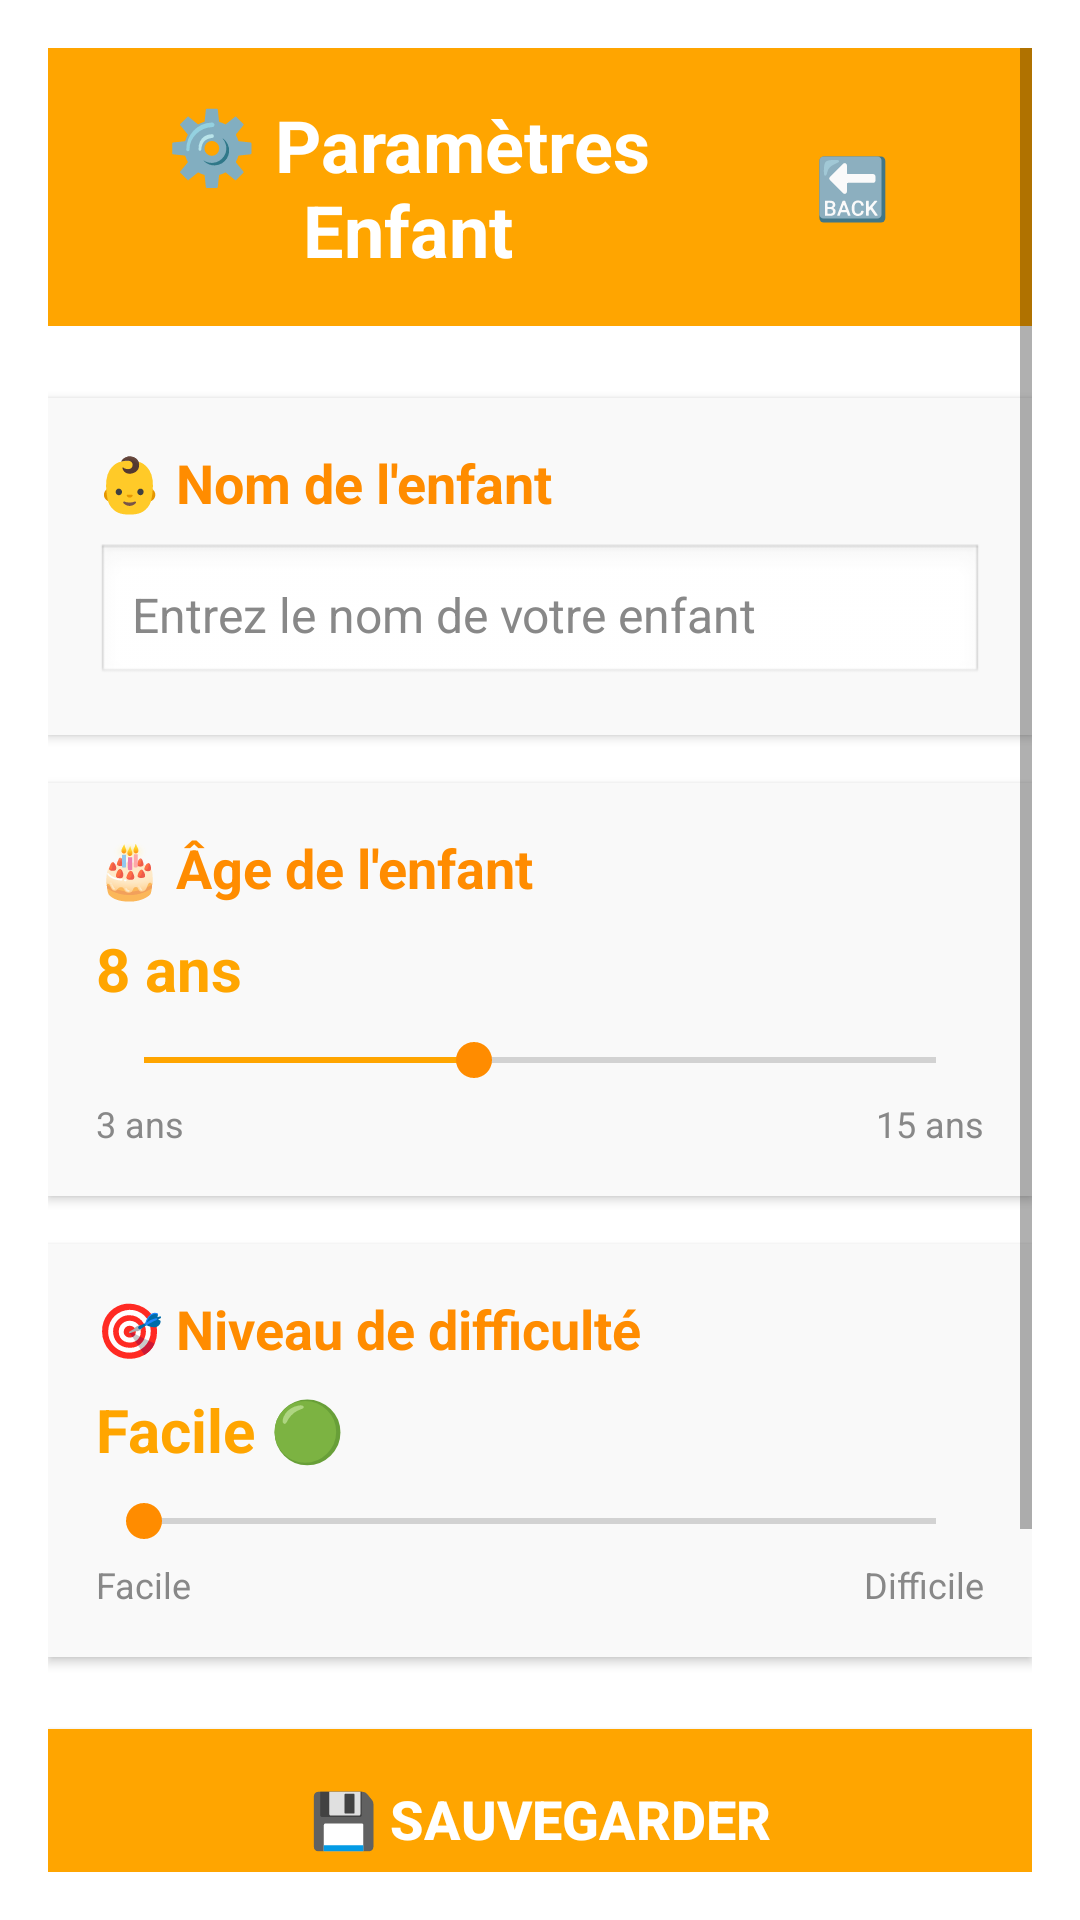

Write the Android layout XML for this screen, with the resource values it uses.
<!-- AndroidManifest.xml: activity theme Theme.Projet -->
<!-- res/layout/activity_settings.xml -->
<?xml version="1.0" encoding="utf-8"?>
<ScrollView xmlns:android="http://schemas.android.com/apk/res/android"
    android:layout_width="match_parent"
    android:layout_height="match_parent"
    android:background="#FFFFFF"
    android:padding="16dp">

    <LinearLayout
        android:layout_width="match_parent"
        android:layout_height="wrap_content"
        android:orientation="vertical">

        
        <LinearLayout
            android:layout_width="match_parent"
            android:layout_height="wrap_content"
            android:orientation="horizontal"
            android:gravity="center_vertical"
            android:background="#FFA500"
            android:padding="16dp"
            android:layout_marginBottom="24dp">

            <TextView
                android:layout_width="0dp"
                android:layout_height="wrap_content"
                android:layout_weight="1"
                android:text="⚙️ Paramètres Enfant"
                android:textSize="24sp"
                android:textStyle="bold"
                android:textColor="#FFFFFF"
                android:gravity="center" />

            <Button
                android:id="@+id/backButton"
                android:layout_width="wrap_content"
                android:layout_height="wrap_content"
                android:text="🔙"
                android:textSize="20sp"
                android:background="@null"
                android:textColor="#FFFFFF"
                android:padding="8dp" />

        </LinearLayout>

        
        <LinearLayout
            android:layout_width="match_parent"
            android:layout_height="wrap_content"
            android:orientation="vertical"
            android:background="#F9F9F9"
            android:padding="16dp"
            android:layout_marginBottom="16dp"
            android:elevation="2dp">

            <TextView
                android:layout_width="wrap_content"
                android:layout_height="wrap_content"
                android:text="👶 Nom de l'enfant"
                android:textSize="18sp"
                android:textStyle="bold"
                android:textColor="#FF8C00"
                android:layout_marginBottom="8dp" />

            <EditText
                android:id="@+id/childNameEditText"
                android:layout_width="match_parent"
                android:layout_height="wrap_content"
                android:hint="Entrez le nom de votre enfant"
                android:background="@android:drawable/edit_text"
                android:padding="12dp"
                android:textSize="16sp"
                android:textColor="#000000"
                android:textColorHint="#888888" />

        </LinearLayout>

        
        <LinearLayout
            android:layout_width="match_parent"
            android:layout_height="wrap_content"
            android:orientation="vertical"
            android:background="#F9F9F9"
            android:padding="16dp"
            android:layout_marginBottom="16dp"
            android:elevation="2dp">

            <TextView
                android:layout_width="wrap_content"
                android:layout_height="wrap_content"
                android:text="🎂 Âge de l'enfant"
                android:textSize="18sp"
                android:textStyle="bold"
                android:textColor="#FF8C00"
                android:layout_marginBottom="8dp" />

            <TextView
                android:id="@+id/ageValueTextView"
                android:layout_width="wrap_content"
                android:layout_height="wrap_content"
                android:text="8 ans"
                android:textSize="20sp"
                android:textStyle="bold"
                android:textColor="#FFA500"
                android:layout_marginBottom="8dp" />

            <SeekBar
                android:id="@+id/ageSeekBar"
                android:layout_width="match_parent"
                android:layout_height="wrap_content"
                android:max="12"
                android:progress="5"
                android:progressTint="#FFA500"
                android:thumbTint="#FF8C00" />

            <LinearLayout
                android:layout_width="match_parent"
                android:layout_height="wrap_content"
                android:orientation="horizontal"
                android:layout_marginTop="4dp">

                <TextView
                    android:layout_width="0dp"
                    android:layout_height="wrap_content"
                    android:layout_weight="1"
                    android:text="3 ans"
                    android:textSize="12sp"
                    android:textColor="#888888"
                    android:gravity="start" />

                <TextView
                    android:layout_width="0dp"
                    android:layout_height="wrap_content"
                    android:layout_weight="1"
                    android:text="15 ans"
                    android:textSize="12sp"
                    android:textColor="#888888"
                    android:gravity="end" />

            </LinearLayout>

        </LinearLayout>

        
        <LinearLayout
            android:layout_width="match_parent"
            android:layout_height="wrap_content"
            android:orientation="vertical"
            android:background="#F9F9F9"
            android:padding="16dp"
            android:layout_marginBottom="24dp"
            android:elevation="2dp">

            <TextView
                android:layout_width="wrap_content"
                android:layout_height="wrap_content"
                android:text="🎯 Niveau de difficulté"
                android:textSize="18sp"
                android:textStyle="bold"
                android:textColor="#FF8C00"
                android:layout_marginBottom="8dp" />

            <TextView
                android:id="@+id/difficultyValueTextView"
                android:layout_width="wrap_content"
                android:layout_height="wrap_content"
                android:text="Facile 🟢"
                android:textSize="20sp"
                android:textStyle="bold"
                android:textColor="#FFA500"
                android:layout_marginBottom="8dp" />

            <SeekBar
                android:id="@+id/difficultySeekBar"
                android:layout_width="match_parent"
                android:layout_height="wrap_content"
                android:max="2"
                android:progress="0"
                android:progressTint="#FFA500"
                android:thumbTint="#FF8C00" />

            <LinearLayout
                android:layout_width="match_parent"
                android:layout_height="wrap_content"
                android:orientation="horizontal"
                android:layout_marginTop="4dp">

                <TextView
                    android:layout_width="0dp"
                    android:layout_height="wrap_content"
                    android:layout_weight="1"
                    android:text="Facile"
                    android:textSize="12sp"
                    android:textColor="#888888"
                    android:gravity="start" />

                <TextView
                    android:layout_width="0dp"
                    android:layout_height="wrap_content"
                    android:layout_weight="1"
                    android:text="Difficile"
                    android:textSize="12sp"
                    android:textColor="#888888"
                    android:gravity="end" />

            </LinearLayout>

        </LinearLayout>

        
        <Button
            android:id="@+id/saveButton"
            android:layout_width="match_parent"
            android:layout_height="60dp"
            android:text="💾 Sauvegarder"
            android:textSize="18sp"
            android:textStyle="bold"
            android:textColor="#FFFFFF"
            android:background="#FFA500"
            android:elevation="4dp"
            android:layout_marginBottom="16dp" />

        
        <LinearLayout
            android:layout_width="match_parent"
            android:layout_height="wrap_content"
            android:orientation="vertical"
            android:background="#E3F2FD"
            android:padding="16dp"
            android:elevation="1dp">

            <TextView
                android:layout_width="wrap_content"
                android:layout_height="wrap_content"
                android:text="ℹ️ Information"
                android:textSize="16sp"
                android:textStyle="bold"
                android:textColor="#1976D2"
                android:layout_marginBottom="8dp" />

            <TextView
                android:layout_width="wrap_content"
                android:layout_height="wrap_content"
                android:text="Ces paramètres permettent à l'IA d'adapter ses réponses et exercices au niveau de votre enfant. Vous pouvez les modifier à tout moment."
                android:textSize="14sp"
                android:textColor="#424242"
                android:lineSpacingExtra="2dp" />

        </LinearLayout>

    </LinearLayout>

</ScrollView>
<!-- resources referenced by this layout -->
<resources>
  <style name="Theme.Projet" parent="Theme.AppCompat.Light.NoActionBar">
          <item name="colorPrimary">#FFA500</item> 
          <item name="colorPrimaryDark">#FF8C00</item> 
          <item name="colorAccent">#FFFF00</item> 
          <item name="android:windowBackground">@android:color/white</item> 
          <item name="android:textColorPrimary">#000000</item> 
      </style>
</resources>
